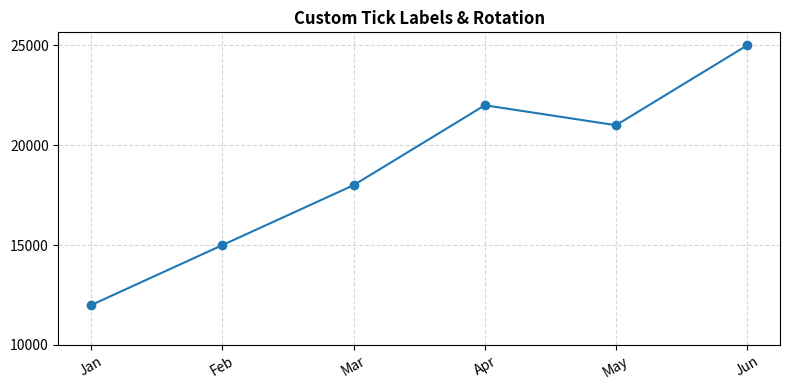

The script that saved this image:
import matplotlib.pyplot as plt

months_num = [1, 2, 3, 4, 5, 6]
revenue = [12000, 15000, 18000, 22000, 21000, 25000]

plt.figure(figsize=(8, 4))
plt.plot(months_num, revenue, marker='o')

# Set custom positions and string labels for X-axis
plt.xticks(
    ticks=[1, 2, 3, 4, 5, 6], 
    labels=['Jan', 'Feb', 'Mar', 'Apr', 'May', 'Jun'],
    rotation=30,          # Rotate text degrees
    fontsize=10
)

# Customize Y-axis tick locations
plt.yticks(ticks=[10000, 15000, 20000, 25000])

plt.title('Custom Tick Labels & Rotation', fontweight='bold')
plt.grid(True, linestyle='--', alpha=0.5)
plt.tight_layout()
plt.show()
